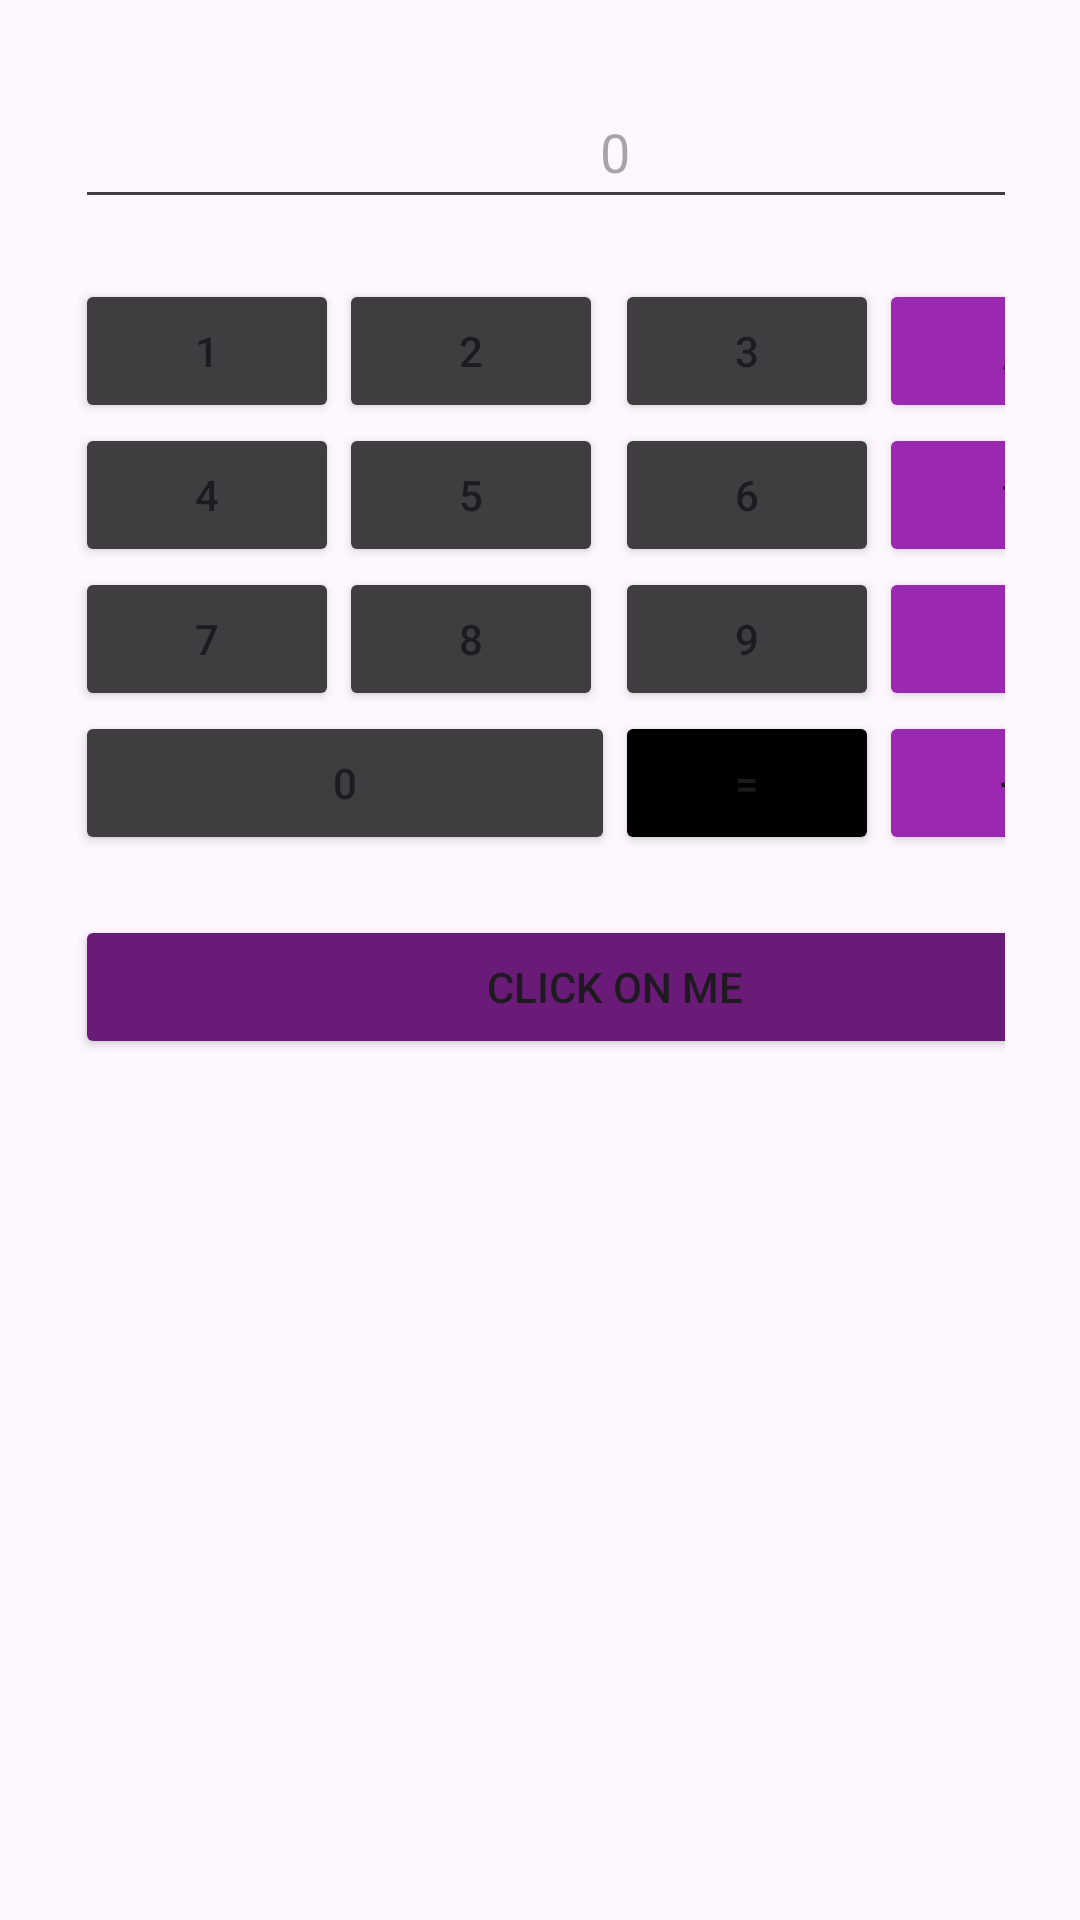

The Android layout XML behind this screen, and the referenced resources:
<!-- AndroidManifest.xml: application theme Theme.MyApplicationJava4 -->
<!-- res/layout/activity_grid_layout.xml -->
<?xml version="1.0" encoding="utf-8"?>
<GridLayout xmlns:android="http://schemas.android.com/apk/res/android"
    android:layout_width="match_parent"
    android:layout_height="match_parent"
    android:rowCount="6"
    android:columnCount="4"
    android:padding="25dp">

    <EditText
        android:layout_width="360dp"
        android:layout_columnSpan="4"
        android:layout_marginBottom="20dp"
        android:backgroundTint="@color/grey"
        android:hint="0"
        android:minHeight="48dp"
        android:textAlignment="center" />

    <Button
        android:layout_row="1"
        android:layout_column="0"
        android:backgroundTint="@color/grey"
        android:text="1" />

    <Button
        android:layout_row="1"
        android:layout_column="1"
        android:backgroundTint="@color/grey"
        android:text="2" />

    <Button
        android:layout_row="1"
        android:layout_column="2"
        android:backgroundTint="@color/grey"
        android:text="3" />

    <Button
        android:layout_row="1"
        android:layout_column="3"
        android:backgroundTint="@color/violet"
        android:text="/" />

    <Button
        android:layout_row="2"
        android:layout_column="0"
        android:backgroundTint="@color/grey"
        android:text="4" />

    <Button
        android:layout_row="2"
        android:layout_column="1"
        android:backgroundTint="@color/grey"
        android:text="5" />

    <Button
        android:layout_row="2"
        android:layout_column="2"
        android:backgroundTint="@color/grey"
        android:text="6" />

    <Button
        android:layout_row="2"
        android:layout_column="3"
        android:backgroundTint="@color/violet"
        android:text="*" />

    <Button
        android:layout_row="3"
        android:layout_column="0"
        android:backgroundTint="@color/grey"
        android:text="7" />

    <Button
        android:layout_row="3"
        android:layout_column="1"
        android:backgroundTint="@color/grey"
        android:text="8" />

    <Button
        android:layout_row="3"
        android:layout_column="2"
        android:backgroundTint="@color/grey"
        android:text="9" />

    <Button
        android:layout_row="3"
        android:layout_column="3"
        android:backgroundTint="@color/violet"
        android:text="-" />

    <Button
        android:layout_width="180dp"
        android:layout_columnSpan="2"
        android:backgroundTint="@color/grey"
        android:text="0" />

    <Button
        android:layout_row="4"
        android:layout_column="2"
        android:backgroundTint="@color/black"
        android:text="=" />

    <Button
        android:layout_row="4"
        android:layout_column="3"
        android:backgroundTint="@color/violet"
        android:text="+" />

    <Button
        android:layout_width="360dp"
        android:layout_columnSpan="4"
        android:layout_marginTop="20dp"
        android:backgroundTint="@color/dark_violet"
        android:onClick="onMyButtonClick4"
        android:text="@string/click_on_me" />


</GridLayout>
<!-- resources referenced by this layout -->
<resources>
  <color name="black">#FF000000</color>
  <color name="dark_violet">#6A1B77</color>
  <color name="grey">#403D40</color>
  <color name="violet">#9C27B0</color>
  <string name="click_on_me">Click on me</string>
  <style name="Theme.MyApplicationJava4" parent="Base.Theme.MyApplicationJava4" />
  <style name="Base.Theme.MyApplicationJava4" parent="Theme.Material3.DayNight.NoActionBar">
          
          
      </style>
</resources>
